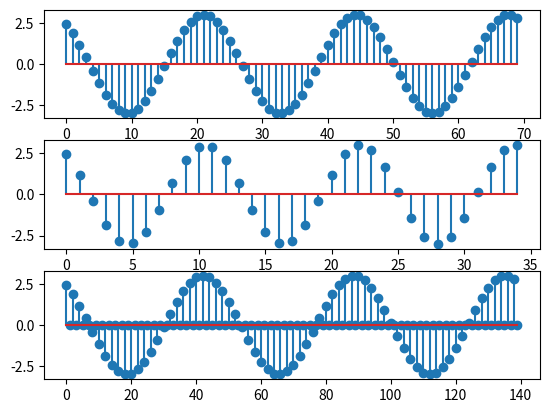

Here is the Python script that generated this plot:
import numpy as np 
import matplotlib as mt 
import matplotlib.pyplot as mtp 
import scipy as sp 
from math import pi,pow,floor

N = 70
# n = np.arange(69)
# x = 3*np.cos((6*pi*n/N) + (2*pi/10))
x = np.zeros(N)
for i in range(N):
		x[i] = 3*np.cos((6*pi*i/N) + (2*pi/10))


y = np.zeros(int(N/2))
for i in range(floor(N/2)):
	y[i] = x[2*i]

# for i in range(N):
# 	t = 2 * i
# 	if t > 69 :
# 		break
# 	else :
# 		y[i] = x[t]

y_1 = np.zeros(N*2)
for i in range(N*2):
	if i%2 == 0:
		y_1[i] = x[int(i/2)]

mtp.subplot(3,1,1)
mtp.stem(x)
mtp.subplot(3,1,2)
mtp.stem(y)	
mtp.subplot(3,1,3)	
mtp.stem(y_1)
mtp.show()